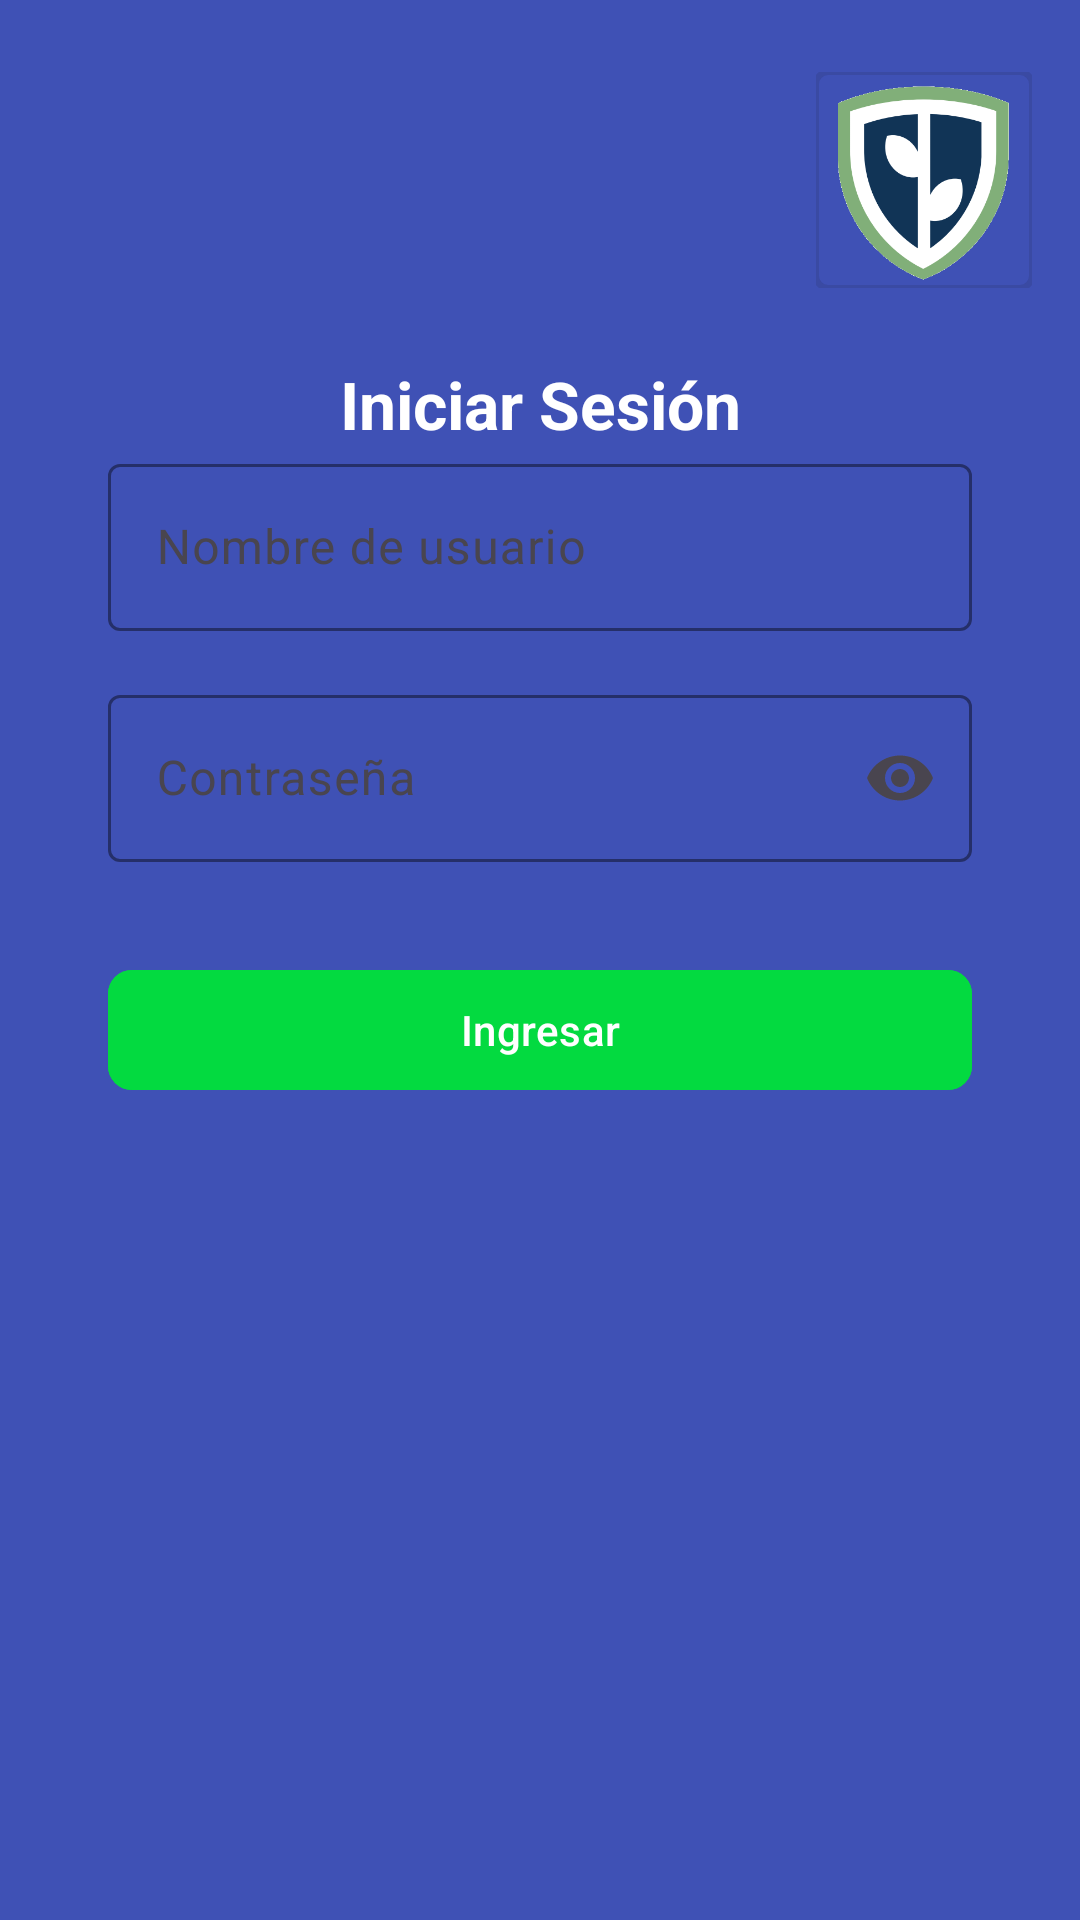

Layout XML and referenced resources for this Android screen:
<!-- AndroidManifest.xml: application theme Theme.EcoGuardian -->
<!-- res/layout/fragment_login.xml -->
<?xml version="1.0" encoding="utf-8"?>
<androidx.constraintlayout.widget.ConstraintLayout
    xmlns:android="http://schemas.android.com/apk/res/android"
    xmlns:tools="http://schemas.android.com/tools"
    xmlns:app="http://schemas.android.com/apk/res-auto"
    android:layout_width="match_parent"
    android:layout_height="match_parent"
    android:background="#3F51B5"
    tools:context=".LoginFragment">

    
    <com.google.android.material.imageview.ShapeableImageView
        android:id="@+id/ivLogo"
        android:layout_width="72dp"
        android:layout_height="72dp"
        android:layout_marginTop="24dp"
        android:layout_marginEnd="16dp"
        android:src="@drawable/logo"
        app:layout_constraintEnd_toEndOf="parent"
        app:layout_constraintTop_toTopOf="parent"
        app:shapeAppearanceOverlay="@style/ShapeAppearance.MaterialComponents.SmallComponent"
        app:strokeWidth="2dp" />

    
    <TextView
        android:id="@+id/tvLogin"
        android:layout_width="wrap_content"
        android:layout_height="wrap_content"
        android:text="Iniciar Sesión"
        android:textColor="@android:color/white"
        android:textSize="22sp"
        android:textStyle="bold"
        app:layout_constraintTop_toBottomOf="@id/ivLogo"
        app:layout_constraintStart_toStartOf="parent"
        app:layout_constraintEnd_toEndOf="parent"
        android:layout_marginTop="24dp" />

    
    <com.google.android.material.textfield.TextInputLayout
        android:id="@+id/TINameUserLogin"
        android:layout_width="0dp"
        android:layout_height="wrap_content"
        android:hint="Nombre de usuario"
        app:boxStrokeColor="@android:color/white"
        app:layout_constraintEnd_toEndOf="parent"
        app:layout_constraintStart_toStartOf="parent"
        app:layout_constraintTop_toBottomOf="@id/tvLogin"
        app:layout_constraintWidth_percent="0.8">

        <com.google.android.material.textfield.TextInputEditText
            android:id="@+id/etUsername"
            android:layout_width="match_parent"
            android:layout_height="wrap_content"
            android:inputType="textPassword"
            android:textColor="@android:color/white"
            android:textColorHint="@android:color/white" />
    </com.google.android.material.textfield.TextInputLayout>

    
    <com.google.android.material.textfield.TextInputLayout
        android:id="@+id/TIPasswordLogin"
        android:layout_width="0dp"
        android:layout_height="wrap_content"
        android:layout_marginTop="16dp"
        android:hint="Contraseña"
        app:boxStrokeColor="@android:color/white"
        app:endIconMode="password_toggle"
        app:layout_constraintEnd_toEndOf="parent"
        app:layout_constraintStart_toStartOf="parent"
        app:layout_constraintTop_toBottomOf="@id/TINameUserLogin"
        app:layout_constraintWidth_percent="0.8"
        app:passwordToggleTint="@android:color/white">

        <com.google.android.material.textfield.TextInputEditText
            android:id="@+id/etPassword"
            android:layout_width="match_parent"
            android:layout_height="wrap_content"
            android:inputType="textPassword"
            android:textColor="@android:color/white"
            android:textColorHint="@android:color/white" />
    </com.google.android.material.textfield.TextInputLayout>

    
    <com.google.android.material.button.MaterialButton
        android:id="@+id/btnLogin"
        android:layout_width="0dp"
        android:layout_height="wrap_content"
        android:text="Ingresar"
        android:textColor="@android:color/white"
        android:backgroundTint="#03DA40"
        android:layout_marginTop="32dp"
        app:cornerRadius="8dp"
        app:layout_constraintTop_toBottomOf="@id/TIPasswordLogin"
        app:layout_constraintStart_toStartOf="parent"
        app:layout_constraintEnd_toEndOf="parent"
        app:layout_constraintWidth_percent="0.8" />

</androidx.constraintlayout.widget.ConstraintLayout>
<!-- resources referenced by this layout -->
<resources>
  <!-- drawable logo: png bitmap (drawable, 27072 bytes) -->
  <style name="Theme.EcoGuardian" parent="Base.Theme.EcoGuardian" />
  <style name="Base.Theme.EcoGuardian" parent="Theme.Material3.DayNight.NoActionBar">
          
          
      </style>
</resources>
